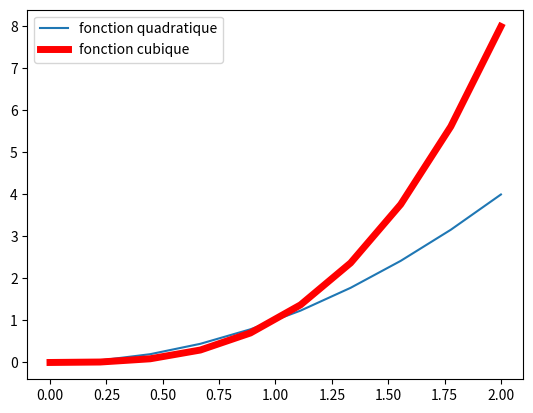

Write the Python code that produced this figure.
import matplotlib.pyplot as plt
import numpy as np

x = np.linspace(0, 2, 10)
y = x**2
z = x**3

plt.plot(x, y, label='fonction quadratique')
plt.plot(x, z, c='red', lw=5, label='fonction cubique')
plt.legend()
plt.show()
